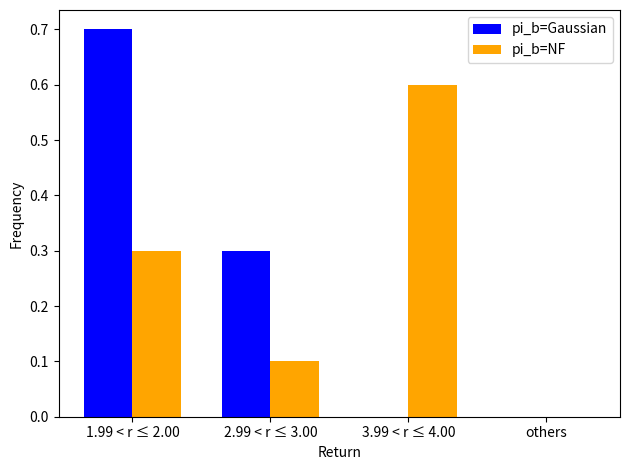

Source code (Python):


import matplotlib.pyplot as plt
import numpy as np

data = [
    [3, 3, 3, 2, 2, 2, 2, 2, 2, 2],
    [4, 4, 4, 4, 4, 4, 2, 2, 2, 3],
]



# Count occurrences of 2, 3, and 4 in each group
values = [2, 3, 4]
group1_counts = [data[0].count(val) for val in values]
group2_counts = [data[1].count(val) for val in values]

# Convert counts to ratios
group1_ratios = [count / len(data[0]) for count in group1_counts] + [0.0]
group2_ratios = [count / len(data[1]) for count in group2_counts] + [0.0]

print(group1_ratios)

# Plotting
x = np.arange(len(values) + 1)  # Positions for groups
width = 0.35  # Width of bars

fig, ax = plt.subplots()

# Bar plots for each group
bar1 = ax.bar(x - width/2, group1_ratios, width, label='pi_b=Gaussian', color='blue')
bar2 = ax.bar(x + width/2, group2_ratios, width, label='pi_b=NF', color='orange')


plt.xticks(range(len(group1_ratios)), ['1.99 < r ≤ 2.00', '2.99 < r ≤ 3.00', '3.99 < r ≤ 4.00', 'others'])


# Customize plot
ax.set_xlabel('Return')
ax.set_ylabel('Frequency')
# ax.set_xticks(x)
# ax.set_xticklabels(values)  # Set tick labels to 2, 3, 4
ax.legend()

# Show plot
plt.tight_layout()

plt.savefig('histogram.pdf')
plt.savefig('histogram.eps')